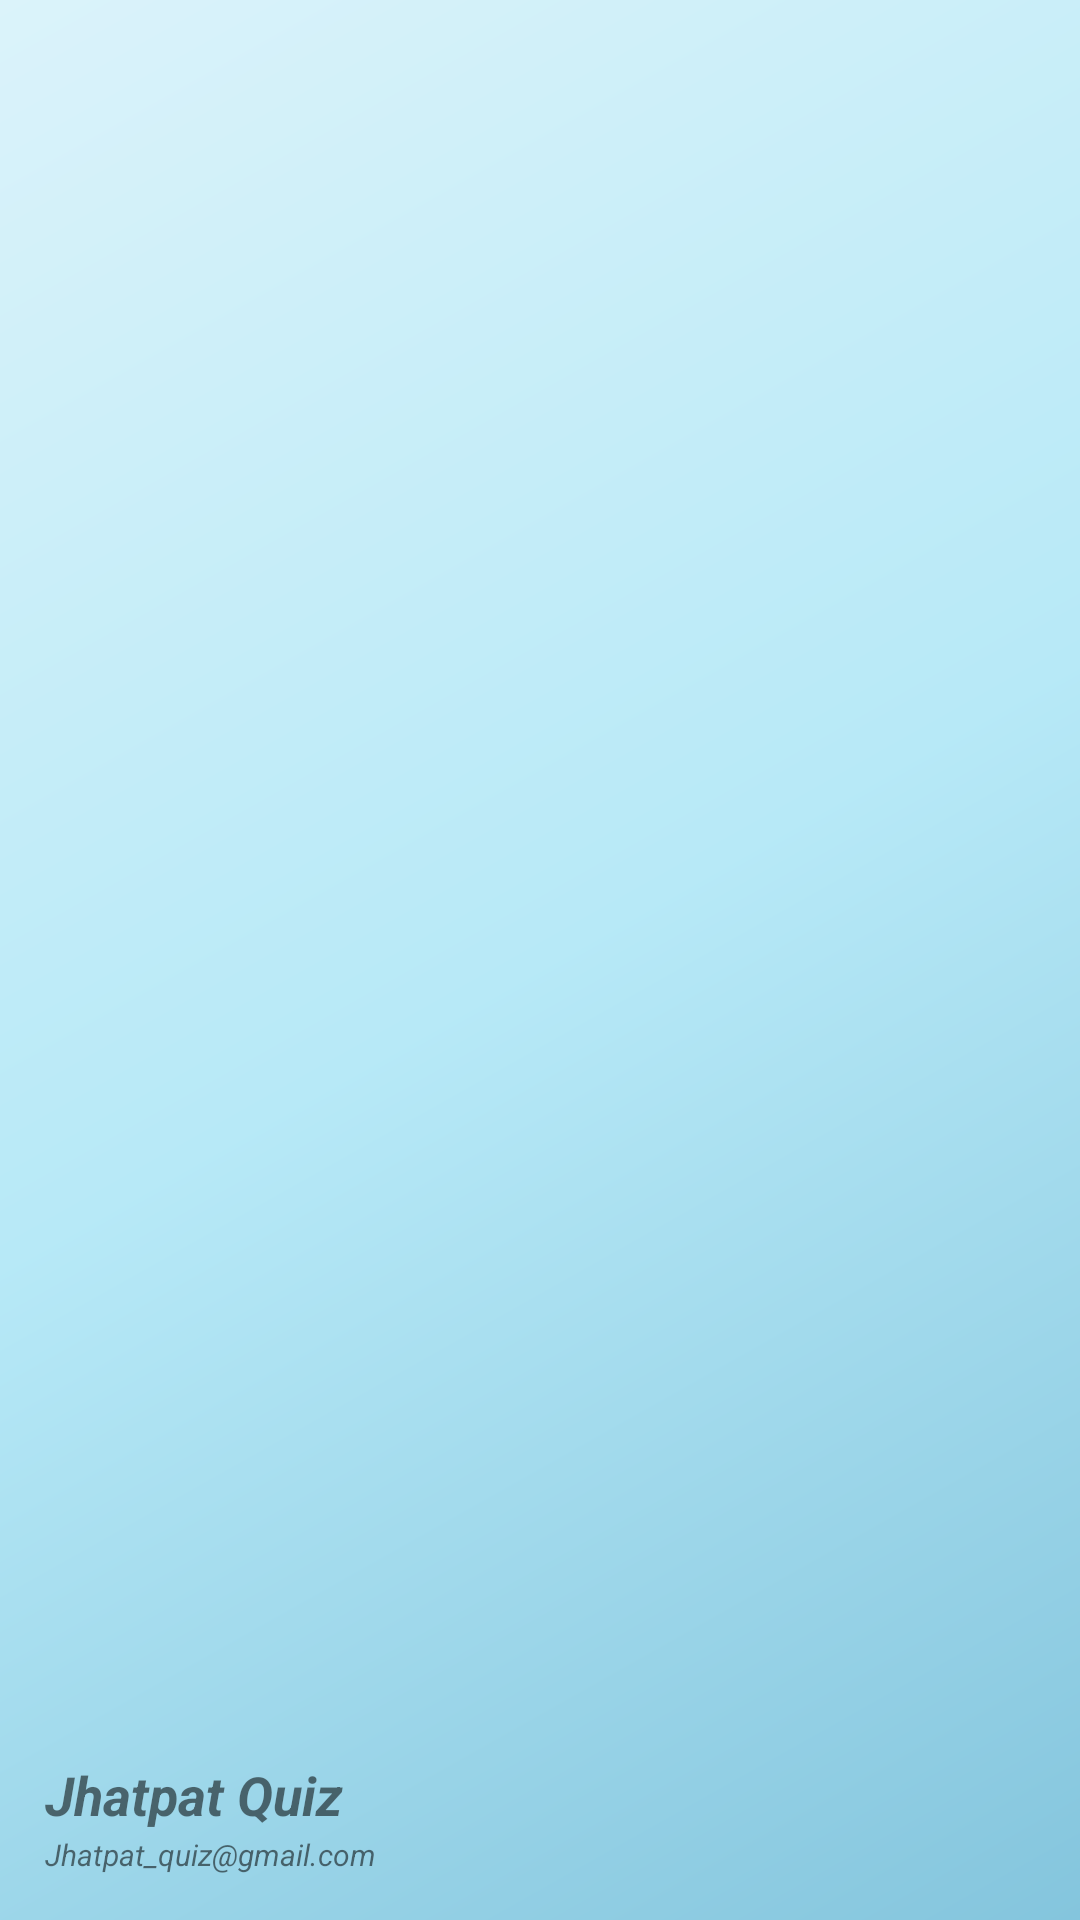

This screen was rendered from an Android layout file. Write that file and the resources it references.
<!-- AndroidManifest.xml: application theme Theme.Navigation_drawer -->
<!-- res/layout/header_layout.xml -->
<?xml version="1.0" encoding="utf-8"?>
<LinearLayout xmlns:android="http://schemas.android.com/apk/res/android"
    android:layout_width="match_parent"
    android:layout_height="220dp"
    android:orientation="vertical"
    android:padding="15dp"
    android:gravity="bottom"
    android:layout_gravity="start"
    android:background="@drawable/nav_grad_shape">

    <ImageView
        android:id="@+id/app_logo"
        android:layout_width="wrap_content"
        android:layout_height="wrap_content"
        android:src="@mipmap/ic_launcher_round"
        android:contentDescription="Logo"/>

    <TextView
        android:id="@+id/app_name"
        android:layout_width="wrap_content"
        android:layout_height="wrap_content"
        android:text="Jhatpat Quiz"
        android:paddingTop="1dp"
        android:textSize="18sp"
        android:textStyle="bold|italic" />

    <TextView
        android:id="@+id/app_mail"
        android:layout_width="wrap_content"
        android:layout_height="wrap_content"
        android:text="Jhatpat_quiz@gmail.com"
        android:textSize="10sp"
        android:paddingTop="1dp"
        android:textStyle="italic" />

</LinearLayout>
<!-- resources referenced by this layout -->
<resources>
  <!-- drawable nav_grad_shape (drawable-v24) -->
  <?xml version="1.0" encoding="utf-8"?>
  <shape xmlns:android="http://schemas.android.com/apk/res/android"
          android:shape="rectangle">
          <gradient
              android:angle="135"
              android:centerColor="#B7E9F7"
              android:endColor="#DBF3FA"
              android:startColor="#84C5DD"
              android:type="linear" />
  
  </shape>
  <style name="Theme.Navigation_drawer" parent="Theme.MaterialComponents.DayNight.NoActionBar">
          
          <item name="colorPrimary">#DBF3FA</item>
          <item name="colorPrimaryVariant">#92DFF3</item>
          <item name="colorOnPrimary">@color/teal_200</item>
          
          <item name="colorSecondary">@color/teal_200</item>
          <item name="colorSecondaryVariant">@color/teal_700</item>
          <item name="colorOnSecondary">@color/black</item>
          
          <item name="android:statusBarColor" tools:targetApi="l">?attr/colorPrimaryVariant</item>
          
      </style>
  <!-- not gathered from this repository: default colours our renderer supplied (Android Studio template values) -->
  <color name="teal_200">#FF03DAC5</color>
  <color name="teal_700">#FF018786</color>
  <color name="black">#FF000000</color>
</resources>
